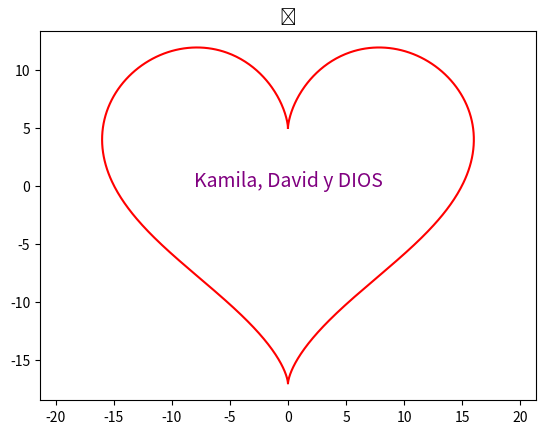

This chart was generated by the following Python code:
import matplotlib.pyplot as plt
import numpy as np

t = np.linspace(0, 2 * np.pi, 1000)
x = 16 * np.sin(t)**3
y = 13 * np.cos(t) - 5 * np.cos(2*t) - 2 * np.cos(3*t) - np.cos(4*t)

plt.plot(x, y, color='red')
plt.axis('equal')
plt.title('💖')

# Agregar texto al centro del corazón
plt.text(0, 0, 'Kamila, David y DIOS', fontsize=14, color='purple', ha='center')

plt.show()